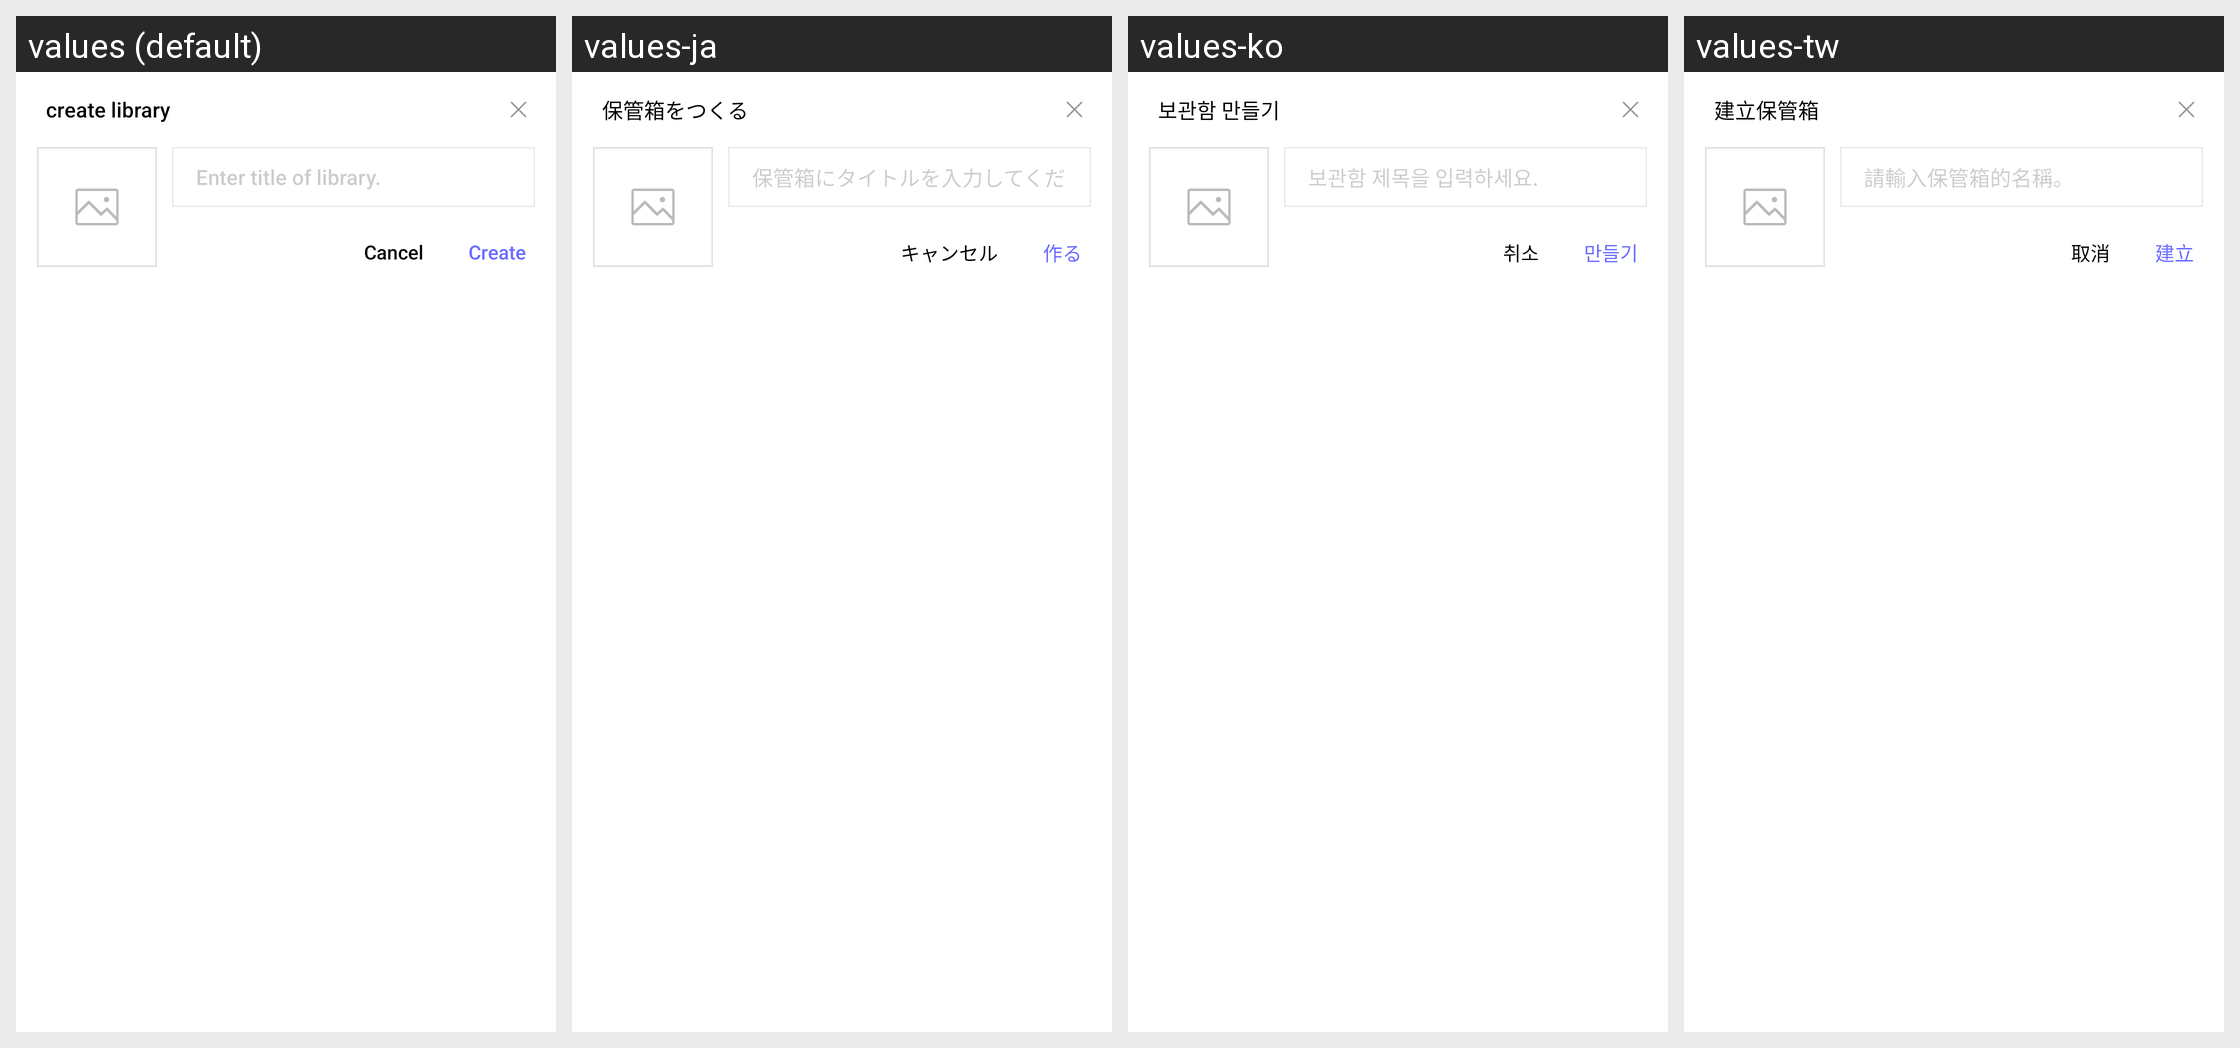

For this localized Android screen grid, give each drawn string resource with its value in every locale shown.
Android screen res/layout/story_folder_make_layout.xml rendered under 4 locales, left to right: values (default), values-ja, values-ko, values-tw. Device: Nexus 5 (rendered at 1080×1920; each locale shown at half size, 540×960, under a caption strip naming it); theme AppTheme.
Other locales in the repository, not shown: values-zh.
Strings drawn on this screen, with the default value and each locale's value (text and hints the layout hard-codes, and strings that could not be matched under every locale, appear in the picture but are not listed):

locker_make
  values: create library
  values-ja: 保管箱をつくる
  values-ko: 보관함 만들기
  values-tw: 建立保管箱

request_locker_name
  values: Enter title of library.
  values-ja: 保管箱にタイトルを入力してください。
  values-ko: 보관함 제목을 입력하세요.
  values-tw: 請輸入保管箱的名稱。

make
  values: Create
  values-ja: 作る
  values-ko: 만들기
  values-tw: 建立

cancel
  values: Cancel
  values-ja: キャンセル
  values-ko: 취소
  values-tw: 取消
